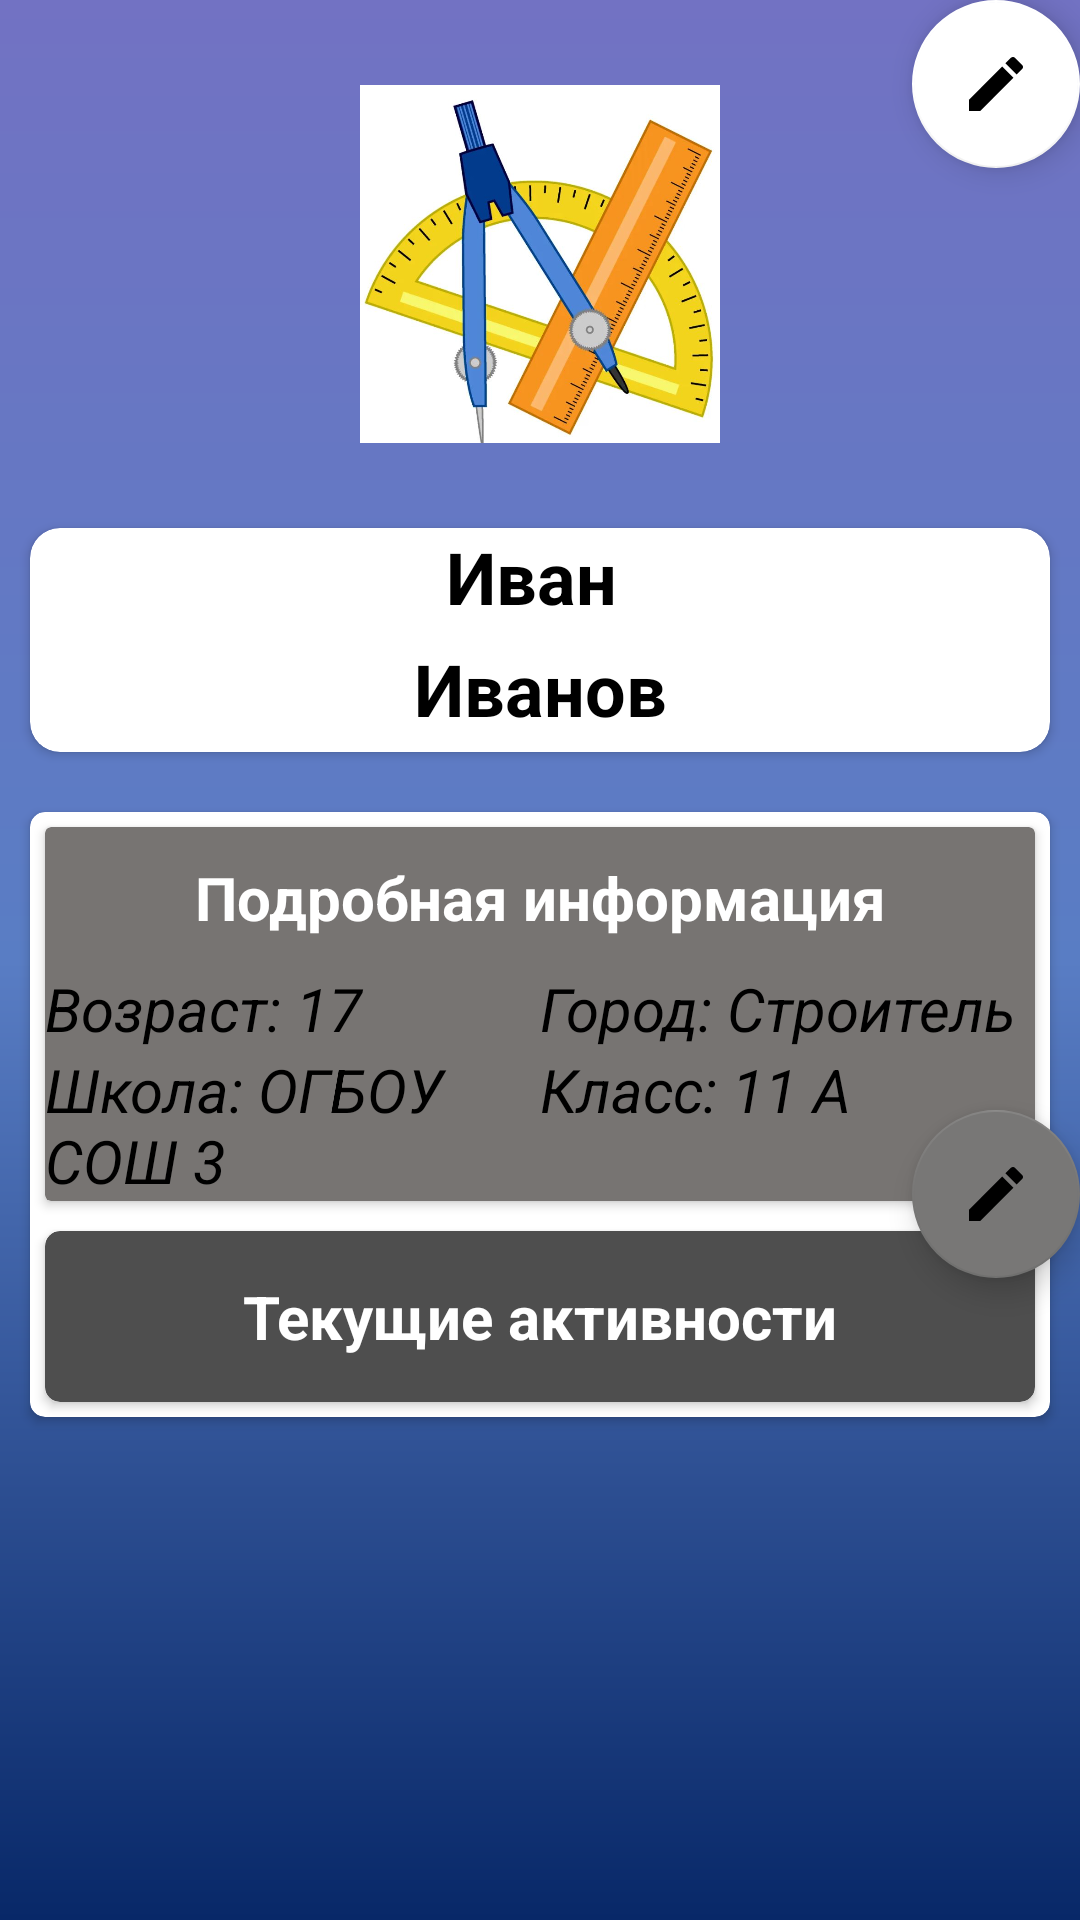

Android layout source for this screen:
<!-- AndroidManifest.xml: application theme Theme.MyApplication -->
<!-- res/layout/fragment_blank.xml -->
<?xml version="1.0" encoding="utf-8"?>
<FrameLayout xmlns:android="http://schemas.android.com/apk/res/android"
    xmlns:app="http://schemas.android.com/apk/res-auto"
    xmlns:tools="http://schemas.android.com/tools"
    android:layout_width="match_parent"
    android:layout_height="match_parent"
    tools:context=".ui.profile.ProfileFragment">

    <com.google.android.material.floatingactionbutton.FloatingActionButton
        android:id="@+id/EditNowAcivities"
        android:layout_width="wrap_content"
        android:layout_height="wrap_content"
        android:layout_gravity="end"
        android:layout_marginTop="370dp"
        android:background="@drawable/baseline_mode_24"
        android:clickable="true"
        android:foregroundTint="@color/black"
        android:src="@drawable/baseline_mode_24"
        android:tint="@color/black"
        app:backgroundTint="#787776"
        app:rippleColor="@color/black" />

    <com.google.android.material.floatingactionbutton.FloatingActionButton
        android:id="@+id/EditProfileButton"
        android:layout_width="wrap_content"
        android:layout_height="wrap_content"
        android:layout_gravity="end"
        android:background="@drawable/baseline_mode_24"
        android:clickable="true"
        android:foregroundTint="@color/black"
        android:src="@drawable/baseline_mode_24"
        android:tint="@color/black"
        app:backgroundTint="@color/white"
        app:rippleColor="@color/black" />

    <LinearLayout
        android:layout_width="match_parent"
        android:layout_height="match_parent"
        android:background="@drawable/gradient_fon"
        android:orientation="vertical">

        <ImageView
            android:id="@+id/AvatarImage"
            android:layout_width="match_parent"
            android:layout_height="156dp"
            android:layout_marginTop="10dp"
            android:paddingStart="120dp"
            android:paddingEnd="120dp"
            android:src="@drawable/profile_foro" />

        <androidx.cardview.widget.CardView
            android:layout_width="match_parent"
            android:layout_height="wrap_content"
            android:layout_margin="10dp"
            app:cardCornerRadius="10dp">

            <LinearLayout
                android:layout_width="match_parent"
                android:layout_height="wrap_content"
                android:layout_weight="1"
                android:orientation="vertical">

                <TextView
                    android:id="@+id/FirstNameText"
                    android:layout_width="match_parent"
                    android:layout_height="wrap_content"
                    android:layout_weight="1"
                    android:gravity="center"
                    android:text="Иван "
                    android:textColor="@color/black"
                    android:textSize="24sp"
                    android:textStyle="bold" />

                <TextView
                    android:id="@+id/SecondNameText"
                    android:layout_width="match_parent"
                    android:layout_height="wrap_content"
                    android:layout_margin="5dp"
                    android:layout_weight="1"
                    android:gravity="center|top"
                    android:text="Иванов"
                    android:textColor="@color/black"
                    android:textSize="24sp"
                    android:textStyle="bold" />

            </LinearLayout>

        </androidx.cardview.widget.CardView>

        <androidx.cardview.widget.CardView
            android:layout_width="match_parent"
            android:layout_height="wrap_content"
            android:layout_margin="10dp"
            app:cardBackgroundColor="@color/white"
            app:cardCornerRadius="5dp">

            <LinearLayout
                android:layout_width="match_parent"
                android:layout_height="match_parent"
                android:orientation="vertical">

                <androidx.cardview.widget.CardView
                    android:layout_width="match_parent"
                    android:layout_height="wrap_content"
                    android:layout_gravity="top"
                    android:layout_margin="5dp"
                    android:background="@drawable/fon_for_chats"
                    app:cardBackgroundColor="#777472">

                    <LinearLayout
                        android:layout_width="match_parent"
                        android:layout_height="match_parent"
                        android:orientation="vertical">

                        <TextView
                            android:id="@+id/allInfoText"
                            android:layout_width="match_parent"
                            android:layout_height="wrap_content"
                            android:layout_margin="10dp"
                            android:gravity="center"
                            android:text="Подробная информация"
                            android:textColor="@color/white"
                            android:textSize="20sp"
                            android:textStyle="bold" />

                        <LinearLayout
                            android:layout_width="match_parent"
                            android:layout_height="match_parent"
                            android:orientation="horizontal">

                            <TextView
                                android:id="@+id/AgeText"
                                android:layout_width="match_parent"
                                android:layout_height="wrap_content"
                                android:layout_weight="1"
                                android:text="Возраст: 17"
                                android:textColorHint="@color/black"
                                android:textSize="20sp"
                                android:textStyle="italic" />

                            <TextView
                                android:id="@+id/CityText"
                                android:layout_width="match_parent"
                                android:layout_height="wrap_content"
                                android:layout_weight="1"
                                android:text="Город: Строитель"
                                android:textSize="20sp"
                                android:textStyle="italic" />
                        </LinearLayout>

                        <LinearLayout
                            android:layout_width="match_parent"
                            android:layout_height="match_parent"
                            android:orientation="horizontal">

                            <TextView
                                android:id="@+id/SchoolText"
                                android:layout_width="match_parent"
                                android:layout_height="wrap_content"
                                android:layout_weight="1"
                                android:text="Школа: ОГБОУ СОШ 3"
                                android:textSize="20sp"
                                android:textStyle="italic" />

                            <TextView
                                android:id="@+id/ClassText"
                                android:layout_width="match_parent"
                                android:layout_height="wrap_content"
                                android:layout_weight="1"
                                android:text="Класс: 11 А"
                                android:textSize="20sp"
                                android:textStyle="italic" />
                        </LinearLayout>
                    </LinearLayout>
                </androidx.cardview.widget.CardView>

                <androidx.cardview.widget.CardView
                    android:layout_width="match_parent"
                    android:layout_height="match_parent"
                    android:layout_margin="5dp"
                    app:cardBackgroundColor="#4E4E4E"
                    app:cardCornerRadius="5dp">

                    <LinearLayout
                        android:layout_width="match_parent"
                        android:layout_height="match_parent"
                        android:layout_margin="5dp"
                        android:orientation="vertical">

                        <TextView
                            android:id="@+id/NowEventsText"
                            android:layout_width="match_parent"
                            android:layout_height="wrap_content"
                            android:layout_margin="10dp"
                            android:gravity="center"
                            android:text="Текущие активности"
                            android:textColor="@color/white"
                            android:textSize="20sp"
                            android:textStyle="bold" />

                        <androidx.recyclerview.widget.RecyclerView
                            android:id="@+id/RcView"
                            android:layout_width="match_parent"
                            android:layout_height="wrap_content" />
                    </LinearLayout>
                </androidx.cardview.widget.CardView>
            </LinearLayout>

        </androidx.cardview.widget.CardView>

    </LinearLayout>

</FrameLayout>
<!-- resources referenced by this layout -->
<resources>
  <color name="black">#FF000000</color>
  <color name="white">#FFFFFFFF</color>
  <!-- drawable baseline_mode_24 (drawable) -->
  <vector android:height="24dp" android:tint="#100D0D"
      android:viewportHeight="24" android:viewportWidth="24"
      android:width="24dp" xmlns:android="http://schemas.android.com/apk/res/android">
      <path android:fillColor="@android:color/white" android:pathData="M3,17.25l0,3.75l3.75,0l11.06,-11.06l-3.75,-3.75z"/>
      <path android:fillColor="@android:color/white" android:pathData="M20.71,5.63l-2.34,-2.34c-0.39,-0.39 -1.02,-0.39 -1.41,0l-1.83,1.83l3.75,3.75l1.83,-1.83C21.1,6.65 21.1,6.02 20.71,5.63z"/>
  </vector>
  <!-- drawable fon_for_chats (drawable) -->
  <?xml version="1.0" encoding="utf-8"?>
  <shape xmlns:android="http://schemas.android.com/apk/res/android">
      
      
      
      
      
  
      
      
      
      
      
      
      
      <gradient
          android:startColor="#414141"
          android:centerColor="#49352C"
          android:endColor="#232222"
          android:angle="45"
          />
  
  
  </shape>
  <!-- drawable gradient_fon (drawable) -->
  <?xml version="1.0" encoding="utf-8"?>
  <shape xmlns:android="http://schemas.android.com/apk/res/android">
      <gradient
          android:startColor="@color/dark_blue"
          android:centerColor="@color/lite_blue"
          android:endColor="@color/wow_color"
          android:angle="90"
  
      />
  
  </shape>
  <!-- drawable profile_foro: jpg bitmap (drawable, 64855 bytes) -->
  <style name="Theme.MyApplication" parent="Base.Theme.MyApplication">
          <item name="android:windowBackground">@color/default_color</item>
          <item name="colorPrimary">@color/black</item>
          <item name="colorPrimaryVariant">@color/black</item>
          <item name="windowActionBar">true</item>
          <item name="windowNoTitle">false</item>
          <item name="bottomSheetDialogTheme">@style/AppBottomSheetDialogTheme</item>
          <item name="actionModeStyle">@style/MyActionModeStyle</item>
      </style>
  <color name="dark_blue">#082868</color>
  <color name="lite_blue">#597DC4</color>
  <color name="wow_color">#7272C3</color>
  <style name="Base.Theme.MyApplication" parent="Theme.MaterialComponents.Light.DarkActionBar">
          
          
          <item name="android:textColor">@color/black</item>
          <item name="colorPrimary">@color/black</item>
          <item name="windowActionBar">false</item>
          <item name="colorPrimaryVariant">@color/black</item>
          <item name="android:windowBackground">@color/white</item>
          <item name="android:statusBarColor">@color/default_color_plus_dark</item>
          <item name="bottomSheetDialogTheme">@style/AppBottomSheetDialogTheme</item>
          <item name="actionModeStyle">@style/MyActionModeStyle</item>
  
      </style>
  <style name="AppBottomSheetDialogTheme" parent="Theme.Design.Light.BottomSheetDialog">
          <item name="bottomSheetStyle">@style/AppModalStyle</item>
  
      </style>
  <style name="MyActionModeStyle" parent="@style/Widget.AppCompat.ActionMode">
          <item name="android:background">@color/default_color_plus_dark</item>
          <item name="android:backgroundTint">@color/default_color_plus_dark</item>
      </style>
  <style name="AppModalStyle" parent="Widget.Design.BottomSheet.Modal">
          <item name="android:background">@drawable/rounded_corners_for_dialog</item>
      </style>
  <!-- drawable rounded_corners_for_dialog (drawable) -->
  <?xml version="1.0" encoding="utf-8"?>
  <shape xmlns:android="http://schemas.android.com/apk/res/android"
      android:shape="rectangle">
  
      <solid android:color="#A2A1A1"/>
  
  
      <corners android:topLeftRadius="16dp"
          android:topRightRadius="16dp"/>
      <padding android:left="10dp"
          android:right="10dp"/>
  
  </shape>
</resources>
